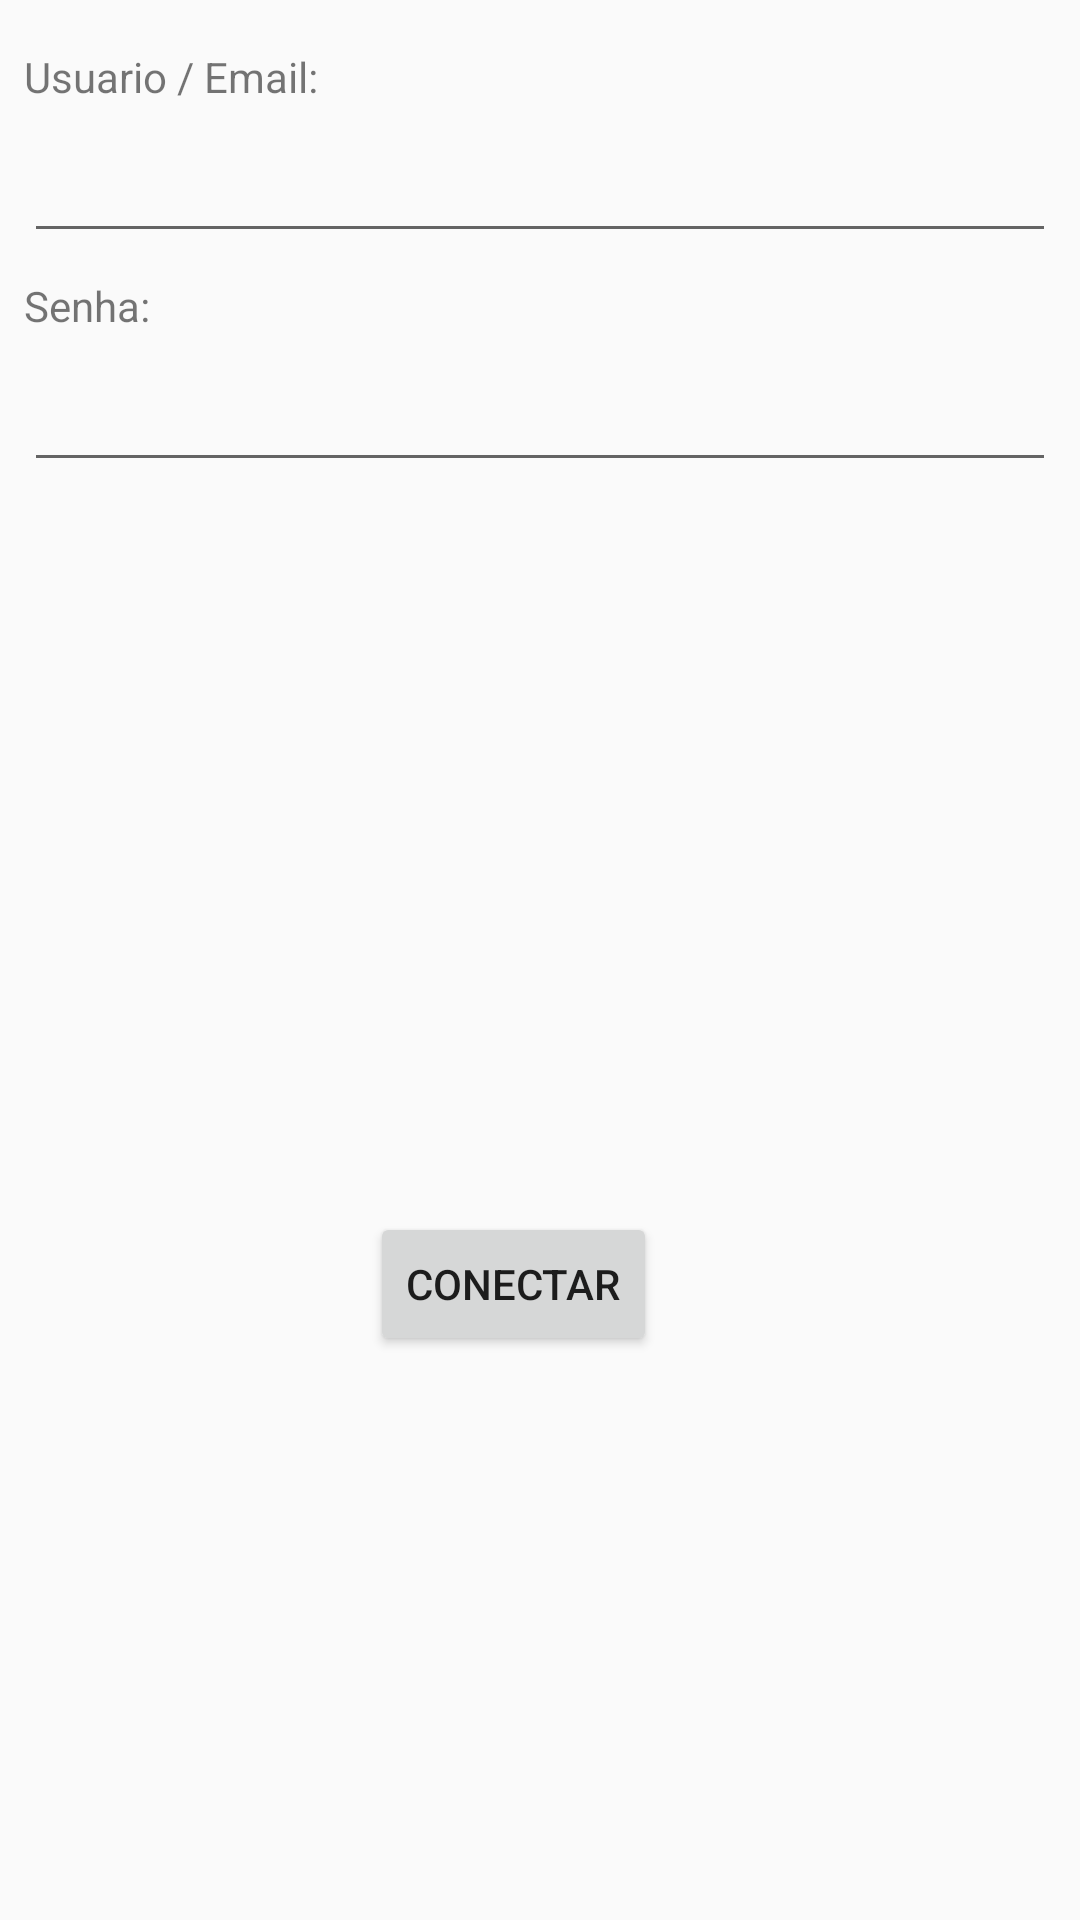

Android layout source for this screen:
<!-- AndroidManifest.xml: application theme AppTheme -->
<!-- res/layout/activity_entrar.xml -->
<?xml version="1.0" encoding="utf-8"?>
<android.support.constraint.ConstraintLayout xmlns:android="http://schemas.android.com/apk/res/android"
    xmlns:app="http://schemas.android.com/apk/res-auto"
    xmlns:tools="http://schemas.android.com/tools"
    android:layout_width="match_parent"
    android:layout_height="match_parent"
    tools:context=".Entrar">

    <TextView
        android:id="@+id/textView5"
        android:layout_width="wrap_content"
        android:layout_height="wrap_content"
        android:layout_marginStart="8dp"
        android:layout_marginTop="16dp"
        android:text="Usuario / Email:"
        app:layout_constraintStart_toStartOf="parent"
        app:layout_constraintTop_toTopOf="parent" />

    <EditText
        android:id="@+id/login"
        android:layout_width="0dp"
        android:layout_height="wrap_content"
        android:layout_marginStart="8dp"
        android:layout_marginTop="8dp"
        android:layout_marginEnd="8dp"
        android:ems="10"
        android:inputType="textPersonName"
        app:layout_constraintEnd_toEndOf="parent"
        app:layout_constraintStart_toStartOf="parent"
        app:layout_constraintTop_toBottomOf="@+id/textView5" />

    <TextView
        android:id="@+id/textView6"
        android:layout_width="wrap_content"
        android:layout_height="wrap_content"
        android:layout_marginStart="8dp"
        android:layout_marginTop="8dp"
        android:text="Senha:"
        app:layout_constraintStart_toStartOf="parent"
        app:layout_constraintTop_toBottomOf="@+id/login" />

    <Button
        android:id="@+id/conectar"
        android:layout_width="wrap_content"
        android:layout_height="wrap_content"
        android:layout_marginBottom="188dp"
        android:onClick="conectar"
        android:text="Conectar"
        app:layout_constraintBottom_toBottomOf="parent"
        app:layout_constraintEnd_toEndOf="parent"
        app:layout_constraintHorizontal_bias="0.466"
        app:layout_constraintStart_toStartOf="parent" />

    <EditText
        android:id="@+id/senha"
        android:layout_width="0dp"
        android:layout_height="wrap_content"
        android:layout_marginStart="8dp"
        android:layout_marginTop="8dp"
        android:layout_marginEnd="8dp"
        android:ems="10"
        android:inputType="textPassword"
        app:layout_constraintEnd_toEndOf="parent"
        app:layout_constraintStart_toStartOf="parent"
        app:layout_constraintTop_toBottomOf="@+id/textView6" />

</android.support.constraint.ConstraintLayout>
<!-- resources referenced by this layout -->
<resources>
  <style name="AppTheme" parent="Theme.AppCompat.Light.DarkActionBar">
          
          <item name="colorPrimary">@color/colorPrimary</item>
          <item name="colorPrimaryDark">@color/colorPrimaryDark</item>
          <item name="colorAccent">@color/colorAccent</item>
      </style>
  <!-- not gathered from this repository: default colours our renderer supplied (Android Studio template values) -->
  <color name="colorPrimary">#FF6200EE</color>
  <color name="colorPrimaryDark">#FF3700B3</color>
  <color name="colorAccent">#FF03DAC5</color>
</resources>
